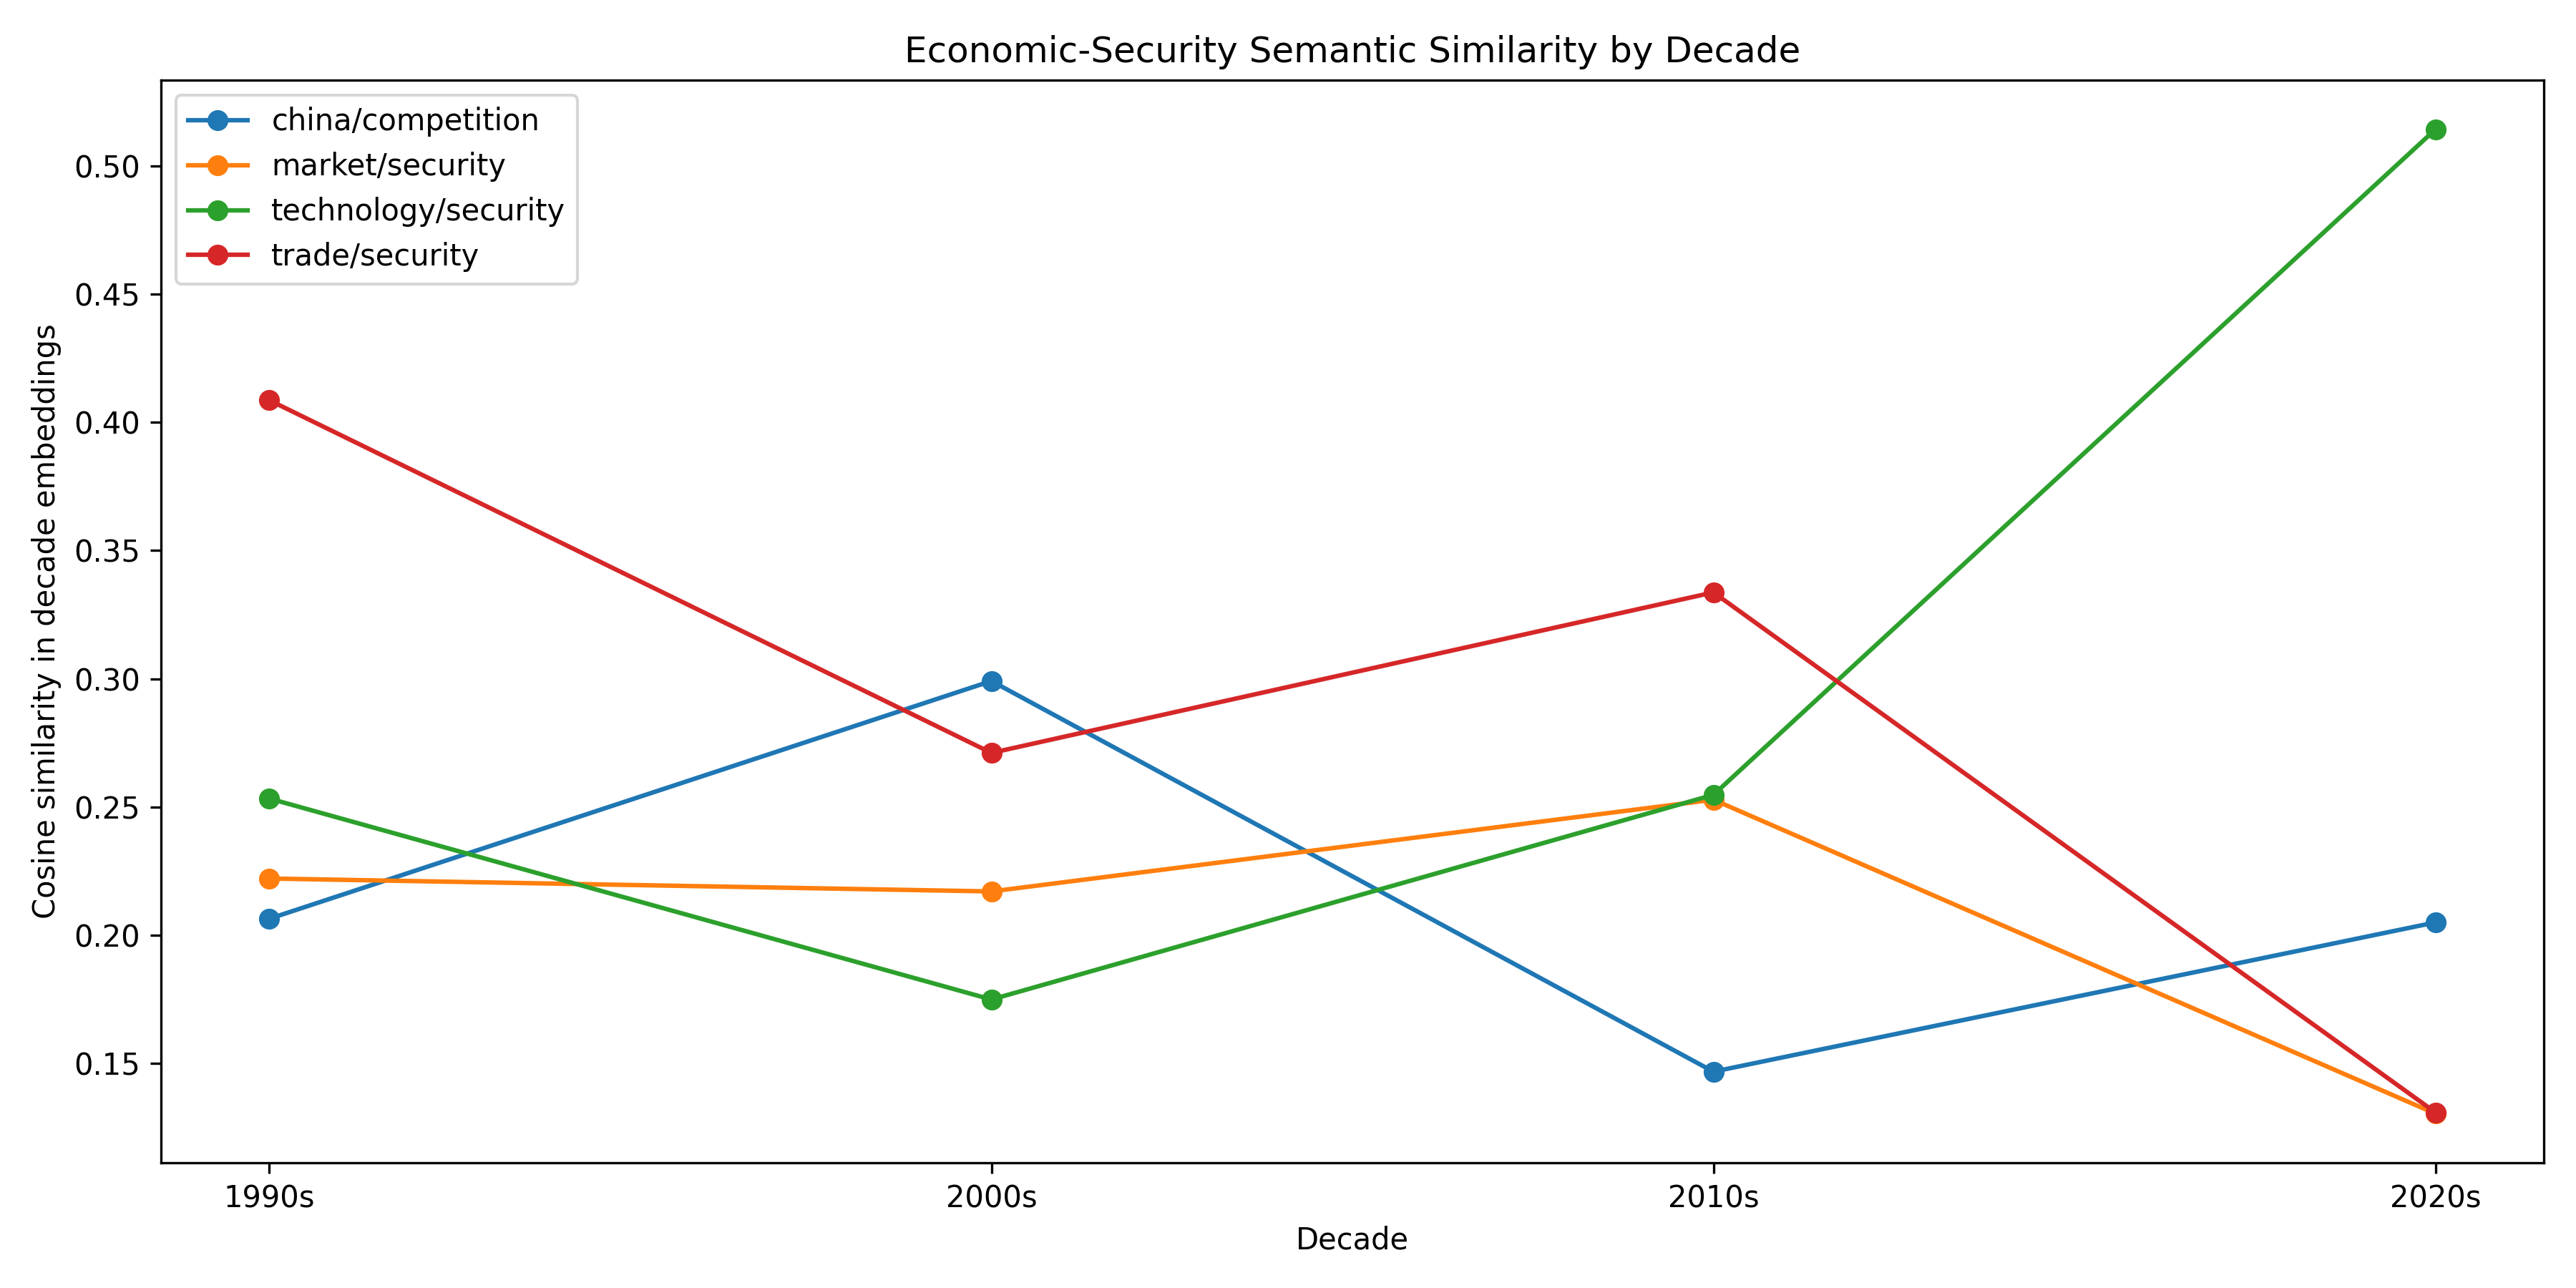

The data file committed next to this chart (first rows):
decade, term_a, term_b, similarity, note
1990s, trade, security, 0.4086, 
1990s, trade, competition, 0.1862, 
1990s, market, security, 0.2221, 
1990s, investment, security, 0.236, 
1990s, technology, security, 0.2533, 
1990s, semiconductor, security, , one_or_both_terms_not_in_vocabulary
1990s, chip, security, , one_or_both_terms_not_in_vocabulary
1990s, supply_chain, security, , one_or_both_terms_not_in_vocabulary
1990s, china, security, 0.3303, 
1990s, china, trade, 0.5659, 
1990s, china, competition, 0.2064, 
2000s, trade, security, 0.2711, 
2000s, trade, competition, 0.3982, 
2000s, market, security, 0.2171, 
2000s, investment, security, 0.1286, 
2000s, technology, security, 0.1749, 
2000s, semiconductor, security, , one_or_both_terms_not_in_vocabulary
2000s, chip, security, , one_or_both_terms_not_in_vocabulary
2000s, supply_chain, security, , one_or_both_terms_not_in_vocabulary
2000s, china, security, 0.3589, 
2000s, china, trade, 0.4831, 
2000s, china, competition, 0.2991, 
2010s, trade, security, 0.3337, 
2010s, trade, competition, 0.04892, 
2010s, market, security, 0.2528, 
2010s, investment, security, 0.07741, 
2010s, technology, security, 0.2547, 
2010s, semiconductor, security, , one_or_both_terms_not_in_vocabulary
2010s, chip, security, -0.01522, 
2010s, supply_chain, security, , one_or_both_terms_not_in_vocabulary
2010s, china, security, 0.3166, 
2010s, china, trade, 0.4646, 
2010s, china, competition, 0.1468, 
2020s, trade, security, 0.1309, 
2020s, trade, competition, 0.2562, 
2020s, market, security, 0.1304, 
2020s, investment, security, 0.1036, 
2020s, technology, security, 0.5142, 
2020s, semiconductor, security, , one_or_both_terms_not_in_vocabulary
2020s, chip, security, , one_or_both_terms_not_in_vocabulary
2020s, supply_chain, security, 0.219, 
2020s, china, security, 0.2762, 
2020s, china, trade, 0.3853, 
2020s, china, competition, 0.205, 
